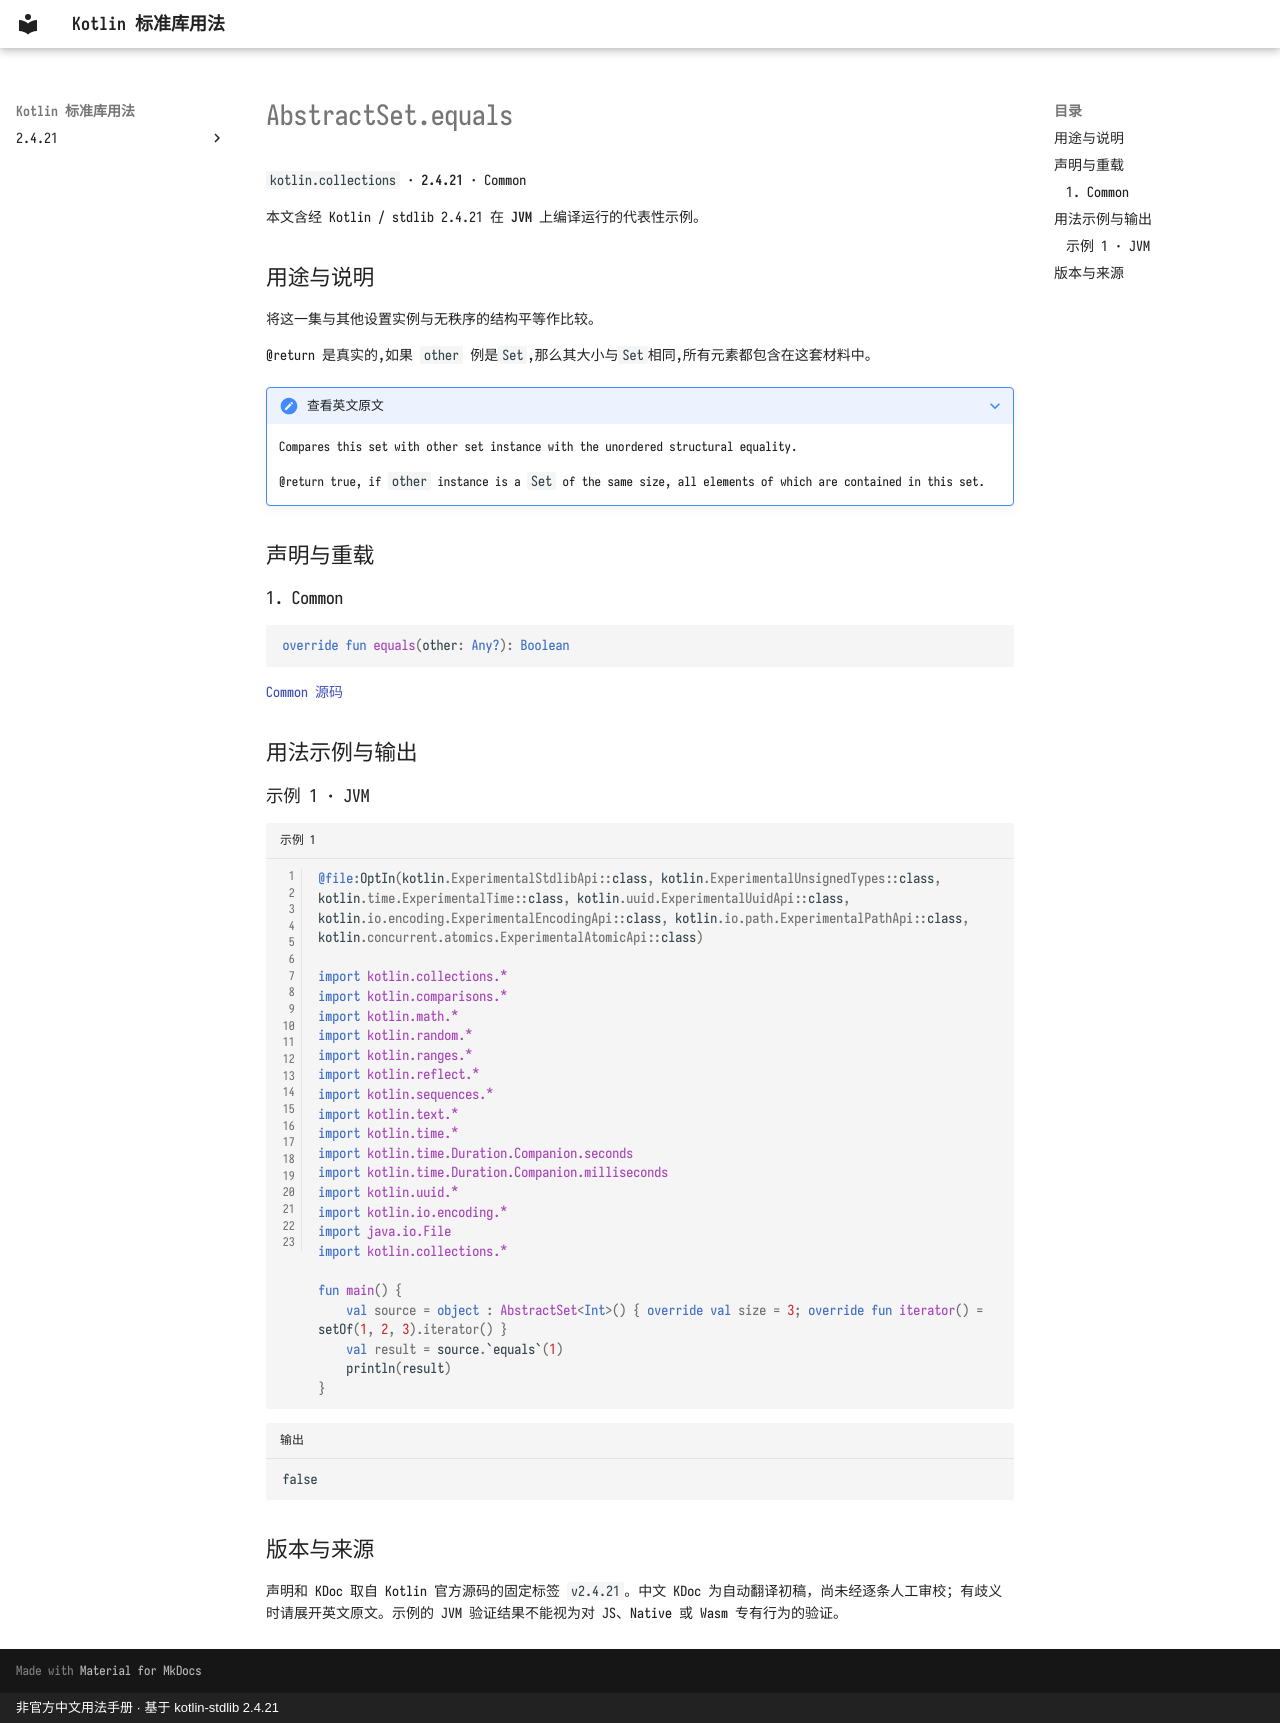

repository: oooooooko/kotlin-stdlib-docs · page: zh/api/kotlin.collections/abstractset-equals--c687a51c/index.html · generator: mkdocs · copyright: 非官方中文用法手册 · 基于 kotlin-stdlib 2.4.21

# AbstractSet.equals

`kotlin.collections` · **2.4.21** · Common

本文含经 Kotlin / stdlib 2.4.21 在 **JVM** 上编译运行的代表性示例。

## 用途与说明

将这一集与其他设置实例与无秩序的结构平等作比较。

@return 是真实的,如果 `other` 例是`Set`,那么其大小与`Set`相同,所有元素都包含在这套材料中。

??? note "查看英文原文"

    Compares this set with other set instance with the unordered structural equality.
    
    @return true, if `other` instance is a `Set` of the same size, all elements of which are contained in this set.

## 声明与重载

### 1. Common

```kotlin
override fun equals(other: Any?): Boolean
```

[Common 源码](https://github.com/JetBrains/kotlin/blob/v2.4.21/libraries/stdlib/src/kotlin/collections/AbstractSet.kt#L17)

## 用法示例与输出

### 示例 1 · JVM

```kotlin title="示例 1" linenums="1"
@file:OptIn(kotlin.ExperimentalStdlibApi::class, kotlin.ExperimentalUnsignedTypes::class, kotlin.time.ExperimentalTime::class, kotlin.uuid.ExperimentalUuidApi::class, kotlin.io.encoding.ExperimentalEncodingApi::class, kotlin.io.path.ExperimentalPathApi::class, kotlin.concurrent.atomics.ExperimentalAtomicApi::class)

import kotlin.collections.*
import kotlin.comparisons.*
import kotlin.math.*
import kotlin.random.*
import kotlin.ranges.*
import kotlin.reflect.*
import kotlin.sequences.*
import kotlin.text.*
import kotlin.time.*
import kotlin.time.Duration.Companion.seconds
import kotlin.time.Duration.Companion.milliseconds
import kotlin.uuid.*
import kotlin.io.encoding.*
import java.io.File
import kotlin.collections.*

fun main() {
    val source = object : AbstractSet<Int>() { override val size = 3; override fun iterator() = setOf(1, 2, 3).iterator() }
    val result = source.`equals`(1)
    println(result)
}
```

```text title="输出"
false
```

## 版本与来源

声明和 KDoc 取自 Kotlin 官方源码的固定标签 `v2.4.21`。中文 KDoc 为自动翻译初稿，尚未经逐条人工审校；有歧义时请展开英文原文。示例的 JVM 验证结果不能视为对 JS、Native 或 Wasm 专有行为的验证。
